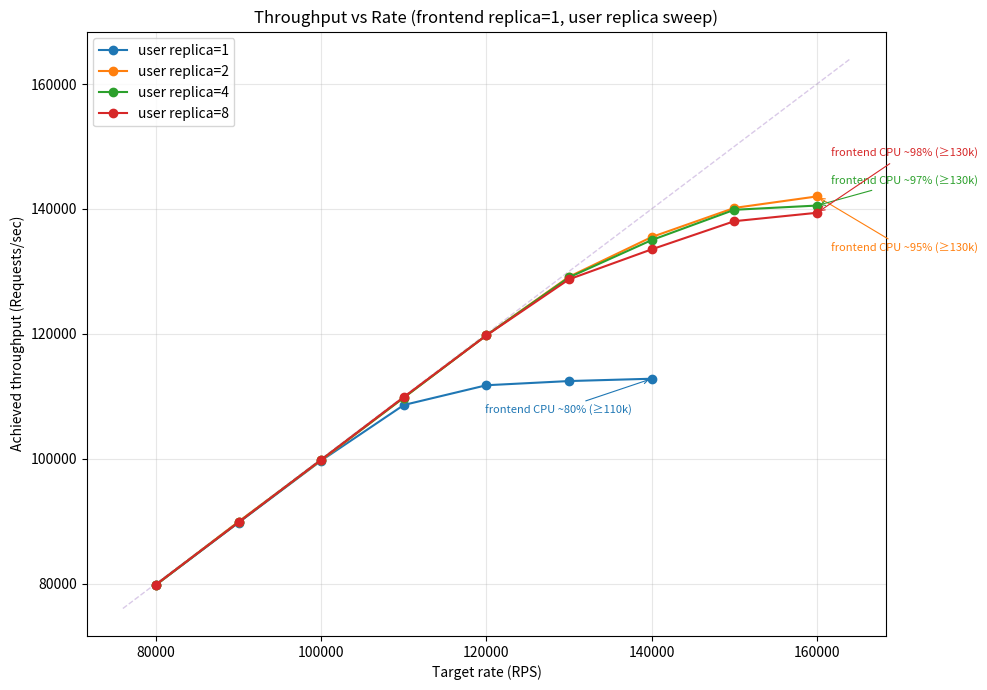

Here is the Python script that generated this plot:
import matplotlib.pyplot as plt

data = {
    1: {
        "rate": [80000, 90000, 100000, 110000, 120000, 130000, 140000],
        "rps":  [79776.39, 89760.70, 99681.12, 108592.41, 111756.00, 112426.82, 112799.11],
        "p50":  [5.14, 23.34, 42.72, 303.10, 1430, 2680, 3870],
        "p99":  [24.74, 63.26, 82.62, 408.06, 1990, 3980, 5710],
        "frontend_cpu_note": "frontend CPU ~80% (≥110k)",
    },
    2: {
        "rate": [80000, 90000, 100000, 110000, 120000, 130000, 140000, 150000, 160000],
        "rps":  [79770.57, 89915.61, 99732.19, 109767.99, 119770.90, 129135.44, 135491.97, 140151.97, 141995.64],
        "p50":  [4.65, 5.70, 8.40, 7.01, 24.08, 134.53, 734.72, 1450, 2310],
        "p99":  [26.42, 26.94, 34.08, 33.38, 78.85, 580.61, 1480, 2460, 3670],
        "frontend_cpu_note": "frontend CPU ~95% (≥130k)",
    },
    4: {
        "rate": [80000, 90000, 100000, 110000, 120000, 130000, 140000, 150000, 160000],
        "rps":  [79811.17, 89811.02, 99811.26, 109773.09, 119757.35, 129036.09, 135005.23, 139855.55, 140532.84],
        "p50":  [2.84, 4.92, 3.34, 11.34, 9.98, 132.48, 745.47, 1460, 2480],
        "p99":  [24.19, 28.24, 23.68, 39.58, 57.34, 1150, 2220, 3600, 4870],
        "frontend_cpu_note": "frontend CPU ~97% (≥130k)",
    },
    8: {
        "rate": [80000, 90000, 100000, 110000, 120000, 130000, 140000, 150000, 160000],
        "rps":  [79830.35, 89806.18, 99819.99, 109866.21, 119736.17, 128726.11, 133521.11, 138029.75, 139374.50],
        "p50":  [1.60, 4.03, 5.07, 7.35, 7.94, 186.62, 873.98, 1700, 2570],
        "p99":  [56.99, 56.10, 57.18, 58.05, 63.68, 1500, 3740, 3560, 5250],
        "frontend_cpu_note": "frontend CPU ~98% (≥130k)",
    },
}

plt.figure(figsize=(10, 7))

# 각 replica별로 다른 offset 지정
offsets = {
    1: (-120, -25),
    2: (10, -40),
    4: (10, 15),
    8: (10, 40),
}

for repl, d in sorted(data.items()):
    x = d["rate"]
    y = d["rps"]
    line, = plt.plot(x, y, marker="o", label=f"user replica={repl}")
    
    max_idx = max(range(len(y)), key=lambda i: y[i])
    xm, ym = x[max_idx], y[max_idx]
    note = d["frontend_cpu_note"]
    dx, dy = offsets.get(repl, (10, 10))
    
    plt.annotate(
        note,
        xy=(xm, ym),
        xytext=(dx, dy),
        textcoords="offset points",
        fontsize=8,
        color=line.get_color(),
        arrowprops=dict(arrowstyle="->", linewidth=0.8, color=line.get_color()),
    )

ax = plt.gca()
lo = min(ax.get_xlim()[0], ax.get_ylim()[0])
hi = max(ax.get_xlim()[1], ax.get_ylim()[1])
plt.plot([lo, hi], [lo, hi], linestyle="--", linewidth=1, alpha=0.35, zorder=0)

plt.xlabel("Target rate (RPS)")
plt.ylabel("Achieved throughput (Requests/sec)")
plt.title("Throughput vs Rate (frontend replica=1, user replica sweep)")
plt.grid(True, alpha=0.3)
plt.legend(loc="upper left")
plt.tight_layout()
plt.savefig("throughput_vs_rate_user_scale_frontend_1.png", dpi=200)

print("Saved: throughput_vs_rate_user_scale_frontend_1.png")
